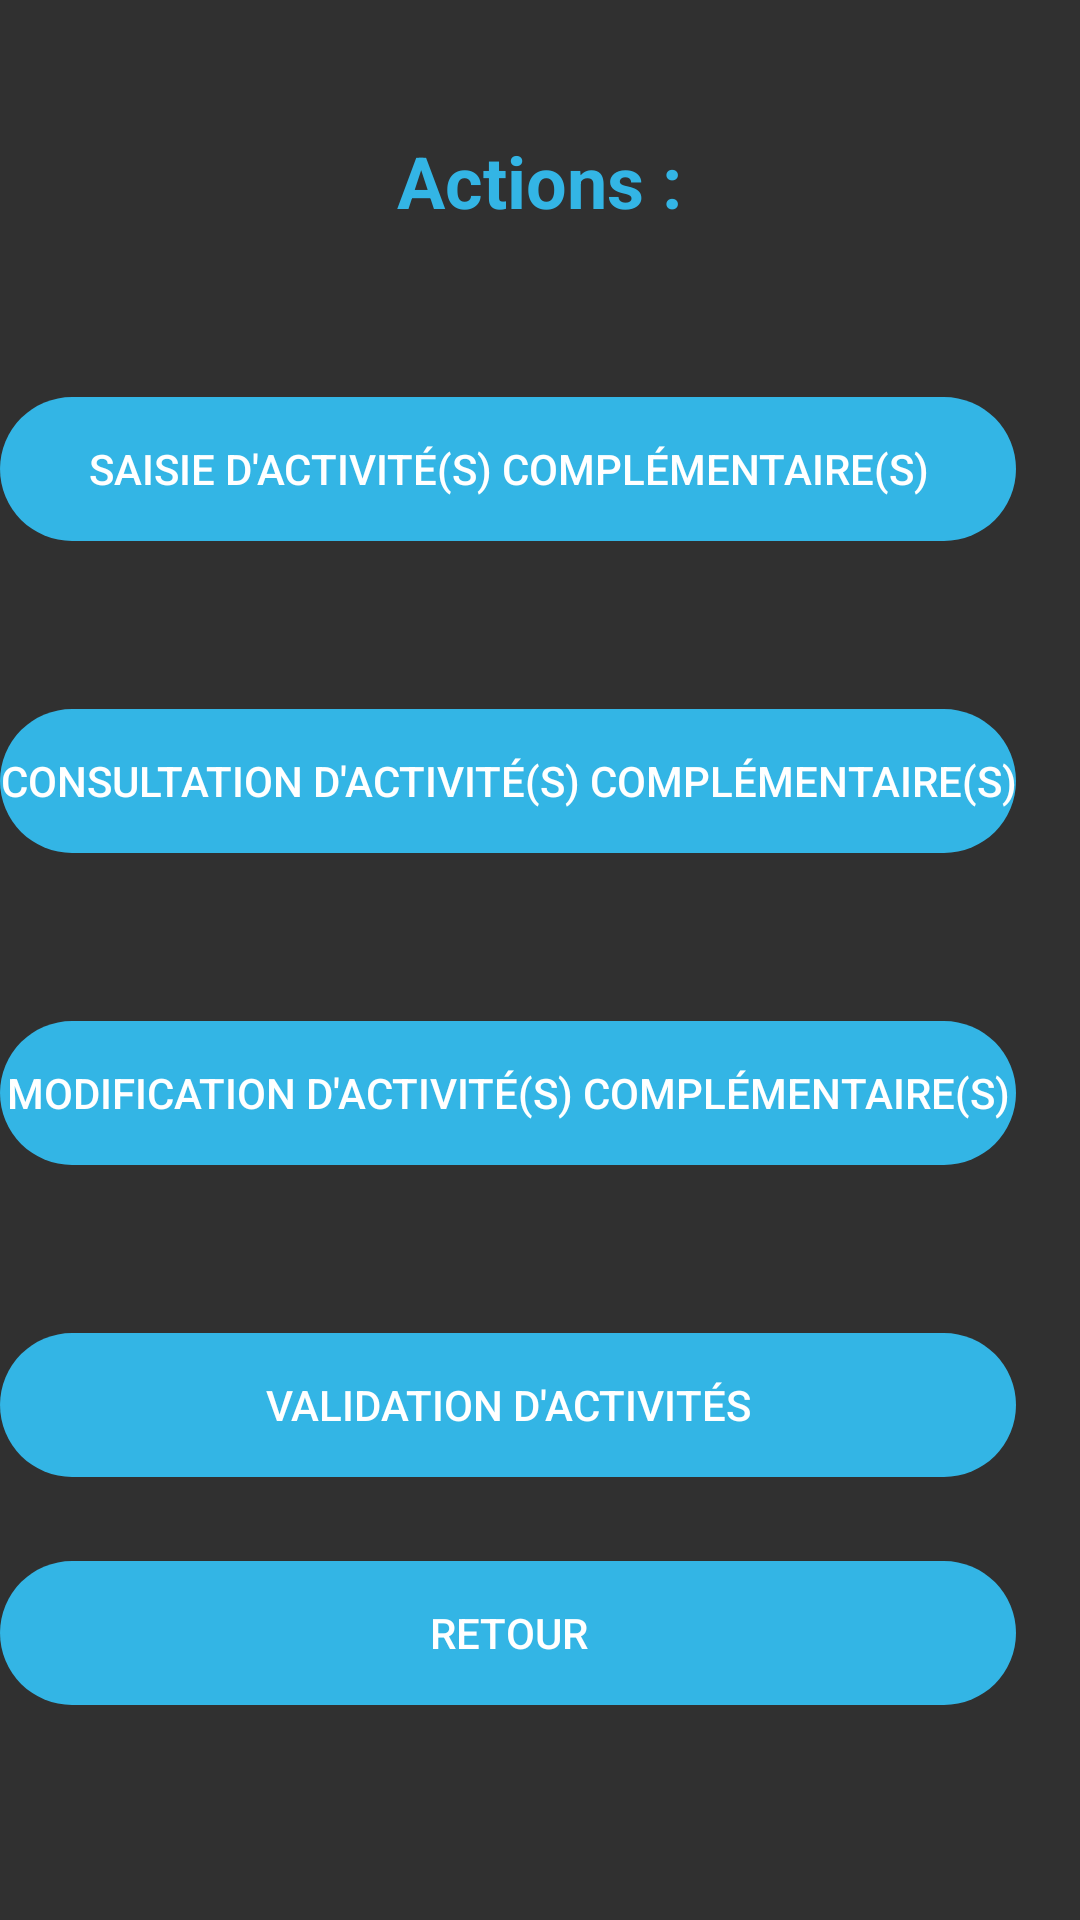

Reconstruct the res/layout file that produces this screen, plus the resources it refers to.
<!-- AndroidManifest.xml: application theme AppDark -->
<!-- res/layout/activity_ac.xml -->
<?xml version="1.0" encoding="utf-8"?>
<RelativeLayout xmlns:android="http://schemas.android.com/apk/res/android"
    xmlns:app="http://schemas.android.com/apk/res-auto"
    xmlns:tools="http://schemas.android.com/tools"
    android:layout_width="match_parent"
    android:layout_height="match_parent"
    tools:context="bts.sio.compterendu.CrActivity">

    <TextView
        android:id="@+id/action"
        android:layout_width="wrap_content"
        android:layout_height="wrap_content"
        android:layout_alignParentTop="true"
        android:layout_centerHorizontal="true"
        android:layout_marginTop="44dp"
        android:text="@string/Choix"
        android:textAllCaps="false"
        android:textColor="@android:color/holo_blue_light"
        android:textSize="24sp"
        android:textStyle="normal|bold" />

    <TableLayout
        android:id="@+id/layout_ac_action"
        android:layout_width="match_parent"
        android:layout_height="match_parent"
        android:layout_below="@+id/action">

        <TableRow
            android:layout_width="match_parent"
            android:layout_height="match_parent"
            android:layout_marginTop="28dp">

            <Button
                android:id="@+id/saisieAC"
                android:layout_width="wrap_content"
                android:layout_height="wrap_content"
                android:layout_above="@+id/modifAC"
                android:layout_alignParentEnd="true"
                android:layout_alignParentLeft="true"
                android:layout_alignParentRight="true"
                android:layout_alignParentStart="true"
                android:layout_marginBottom="0dp"
                android:layout_marginTop="28dp"
                android:background="@android:drawable/toast_frame"
                android:backgroundTint="@android:color/holo_blue_light"
                android:text="@string/SaisieAC" />
        </TableRow>

        <TableRow
            android:layout_width="match_parent"
            android:layout_height="match_parent"
            android:layout_marginTop="28dp">

            <Button
                android:id="@+id/consultAC"
                android:layout_width="wrap_content"
                android:layout_height="wrap_content"
                android:layout_alignParentEnd="true"
                android:layout_alignParentLeft="true"
                android:layout_alignParentRight="true"
                android:layout_alignParentStart="true"
                android:layout_below="@+id/modifAC"
                android:layout_marginTop="28dp"
                android:background="@android:drawable/toast_frame"
                android:backgroundTint="@android:color/holo_blue_light"
                android:text="@string/ConsulterAC" />
        </TableRow>

        <TableRow
            android:layout_width="match_parent"
            android:layout_height="match_parent"
            android:layout_marginTop="28dp">

            <Button
                android:id="@+id/modifAC"
                android:layout_width="wrap_content"
                android:layout_height="wrap_content"
                android:layout_alignParentEnd="true"
                android:layout_alignParentLeft="true"
                android:layout_alignParentRight="true"
                android:layout_alignParentStart="true"
                android:layout_centerVertical="true"
                android:layout_marginTop="28dp"
                android:background="@android:drawable/toast_frame"
                android:backgroundTint="@android:color/holo_blue_light"
                android:text="@string/ModifAC" />

        </TableRow>

        <TableRow
            android:layout_width="match_parent"
            android:layout_height="match_parent"
            android:layout_marginTop="28dp">

            <Button
                android:id="@+id/validAC"
                android:layout_width="wrap_content"
                android:layout_height="wrap_content"
                android:layout_alignParentEnd="true"
                android:layout_alignParentLeft="true"
                android:layout_alignParentRight="true"
                android:layout_alignParentStart="true"
                android:layout_centerVertical="true"
                android:layout_marginTop="28dp"
                android:background="@android:drawable/toast_frame"
                android:backgroundTint="@android:color/holo_blue_light"
                android:text="@string/ValidAC" />
        </TableRow>
        <TableRow
            android:layout_width="match_parent"
            android:layout_height="match_parent">

            <Button
                android:id="@+id/retour_button"
                android:layout_width="wrap_content"
                android:layout_height="wrap_content"
                android:layout_alignParentBottom="true"
                android:layout_alignParentEnd="true"
                android:layout_alignParentLeft="true"
                android:layout_alignParentRight="true"
                android:layout_alignParentStart="true"
                android:layout_marginTop="28dp"
                android:background="@android:drawable/toast_frame"
                android:backgroundTint="@android:color/holo_blue_light"
                android:text="@string/retour" />
        </TableRow>
    </TableLayout>


</RelativeLayout>
<!-- resources referenced by this layout -->
<resources>
  <string name="Choix">Actions :</string>
  <string name="ConsulterAC">Consultation d\'activité(s) complémentaire(s)</string>
  <string name="ModifAC">Modification d\'activité(s) complémentaire(s)</string>
  <string name="SaisieAC">Saisie d\'activité(s) complémentaire(s)</string>
  <string name="ValidAC">Validation d\'activités</string>
  <string name="retour">Retour</string>
  <style name="AppDark" parent="Base.V7.Theme.AppCompat">
          
      </style>
</resources>
